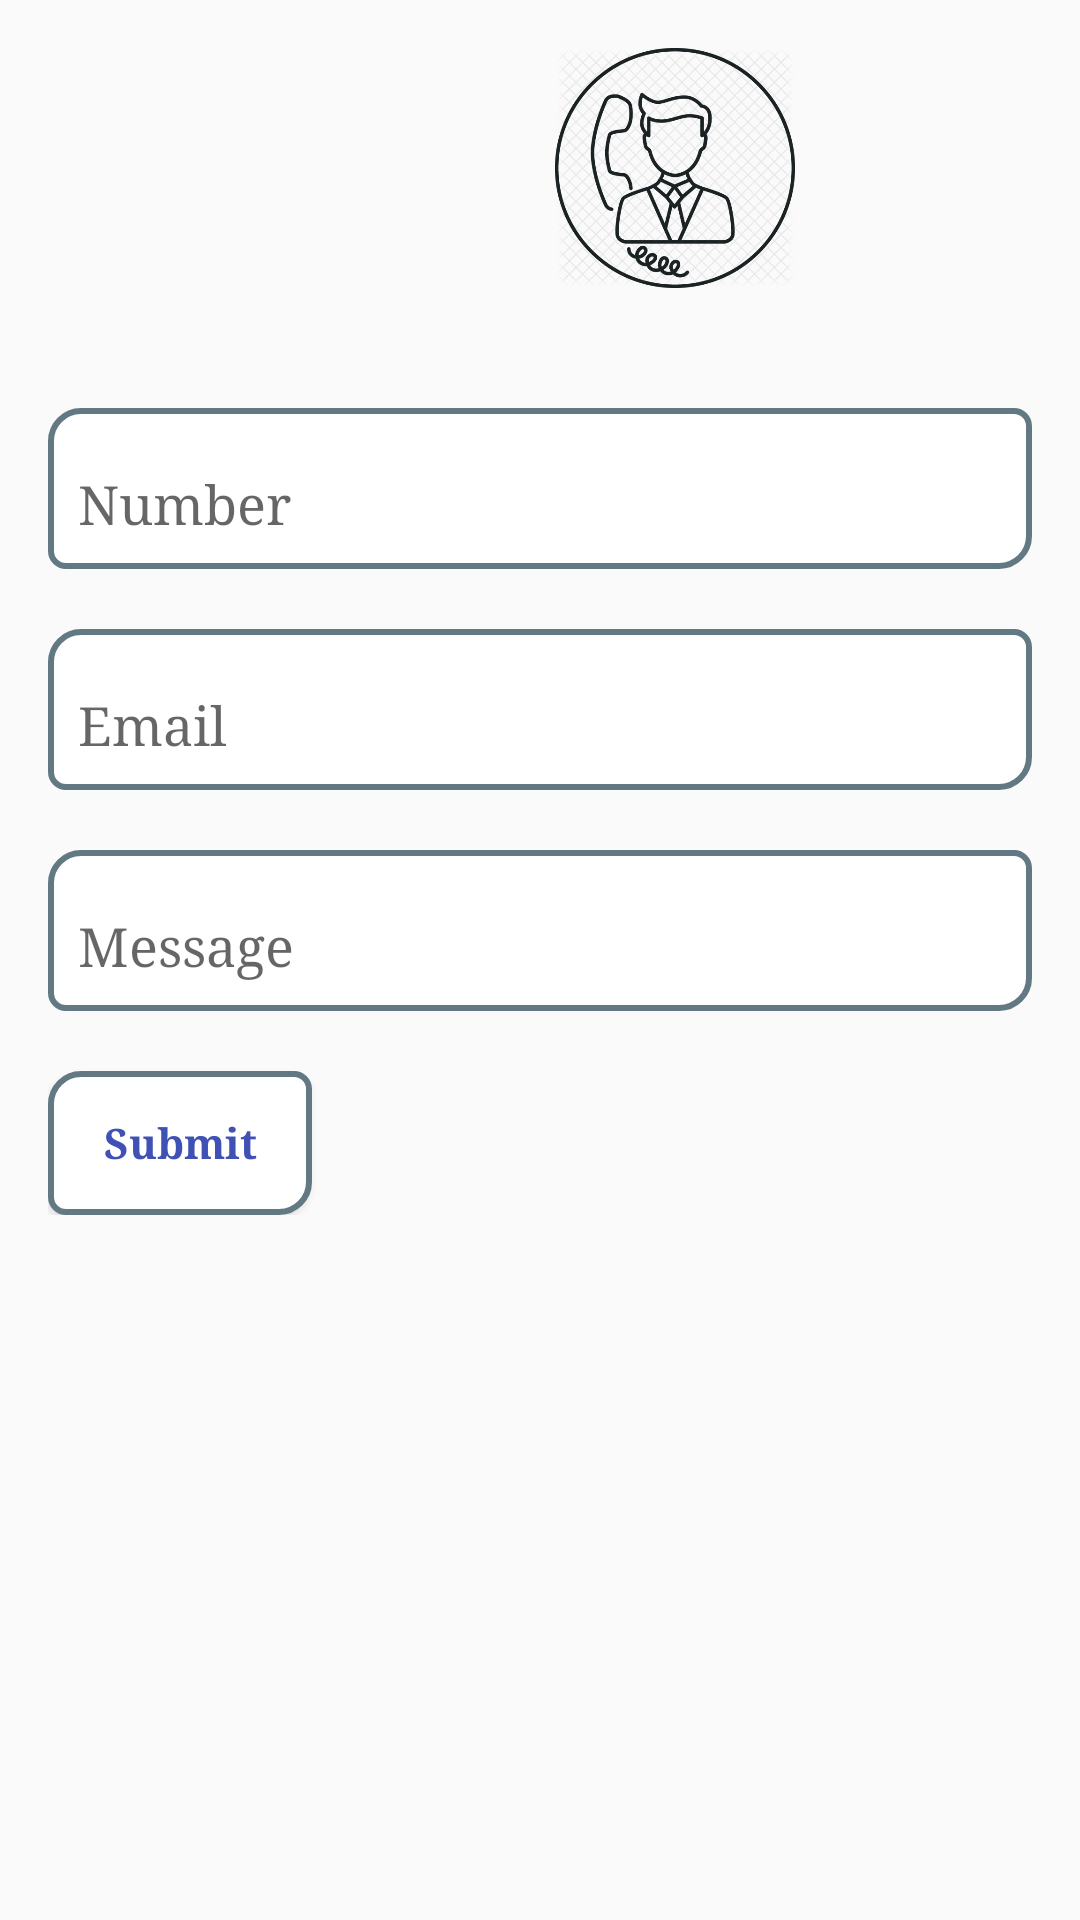

The Android layout XML behind this screen, and the referenced resources:
<!-- AndroidManifest.xml: application theme AppTheme -->
<!-- res/layout/activity_contact_us.xml -->
<?xml version="1.0" encoding="utf-8"?>
<ScrollView
    xmlns:android="http://schemas.android.com/apk/res/android"
    xmlns:app="http://schemas.android.com/apk/res-auto"
    xmlns:tools="http://schemas.android.com/tools"
    android:padding="16dp"
    android:layout_width="match_parent"
    android:layout_height="match_parent"
    tools:context=".ContactUs">
    <RelativeLayout
        android:layout_width="match_parent"
        android:layout_height="match_parent">

    <LinearLayout
        android:gravity="center"
        android:paddingBottom="40dp"
        android:id="@+id/linearContact"
        android:orientation="horizontal"
        android:layout_width="match_parent"
        android:layout_height="wrap_content">

   <ImageView
    android:layout_marginLeft="5dp"
    android:src="@drawable/sms"
    android:id="@+id/phone"
    android:layout_width="80dp"
    android:layout_height="80dp" />

    <ImageView
    android:layout_marginLeft="5dp"
    android:src="@drawable/phone"
    android:id="@+id/imPhone"
    android:layout_width="80dp"
    android:layout_height="80dp" />

    </LinearLayout>


    <EditText
        android:maxLength="10"
        android:layout_below="@+id/linearContact"
        android:fontFamily="serif"
        android:paddingLeft="10dp"
        android:hint="Number"
        android:paddingTop="20dp"
        android:paddingBottom="10dp"
        android:background="@drawable/edittext_shape"
        android:inputType="number"
        android:id="@+id/number"
        android:layout_width="match_parent"
        android:layout_height="wrap_content" />

    <EditText
        android:fontFamily="serif"
        android:hint="Email"
        android:layout_marginTop="20dp"
        android:paddingTop="20dp"
        android:paddingBottom="10dp"
        android:paddingLeft="10dp"
        android:background="@drawable/edittext_shape"
        android:inputType="textEmailAddress"
        android:id="@+id/email"
        android:layout_below="@+id/number"
        android:layout_width="match_parent"
        android:layout_height="wrap_content" />

    <EditText
        android:fontFamily="serif"
        android:hint="Message"
        android:layout_marginTop="20dp"
        android:paddingBottom="10dp"
        android:paddingLeft="10dp"
        android:paddingTop="20dp"
        android:background="@drawable/edittext_shape"
        android:layout_below="@+id/email"
        android:id="@+id/message"
        android:layout_width="match_parent"
        android:layout_height="wrap_content" />

<android.support.v7.widget.AppCompatButton
    android:id="@+id/btnContact"
    android:layout_marginTop="20dp"
    android:background="@drawable/edittext_shape"
    android:inputType="number"
    android:layout_below="@+id/message"
    android:text="Submit"
    android:fontFamily="serif"
    android:textStyle="bold"
    android:textColor="@color/colorPrimary"
    android:layout_width="wrap_content"
    android:layout_height="wrap_content" />

    </RelativeLayout>
</ScrollView>
<!-- resources referenced by this layout -->
<resources>
  <color name="colorPrimary">#3F51B5</color>
  <!-- drawable edittext_shape (drawable) -->
  <?xml version="1.0" encoding="utf-8"?>
  <shape xmlns:android="http://schemas.android.com/apk/res/android"
      android:shape="rectangle" android:padding="15dp">
      <solid android:color="#FFFFFF"/>
      <corners
          android:bottomRightRadius="10dp"
          android:bottomLeftRadius="5dp"
          android:topLeftRadius="10dp"
          android:topRightRadius="5dp"/>
      <stroke android:width="2dip"
          android:color="#627984" />
  </shape>
  <!-- drawable phone: png bitmap (drawable, 138155 bytes) -->
  <style name="AppTheme" parent="Theme.AppCompat.Light.DarkActionBar">
          
          <item name="colorPrimary">@color/colorPrimary</item>
          <item name="colorPrimaryDark">@color/colorPrimaryDark</item>
          <item name="colorAccent">@color/colorAccent</item>
      </style>
  <color name="colorPrimaryDark">#303F9F</color>
  <color name="colorAccent">#FF4081</color>
</resources>
